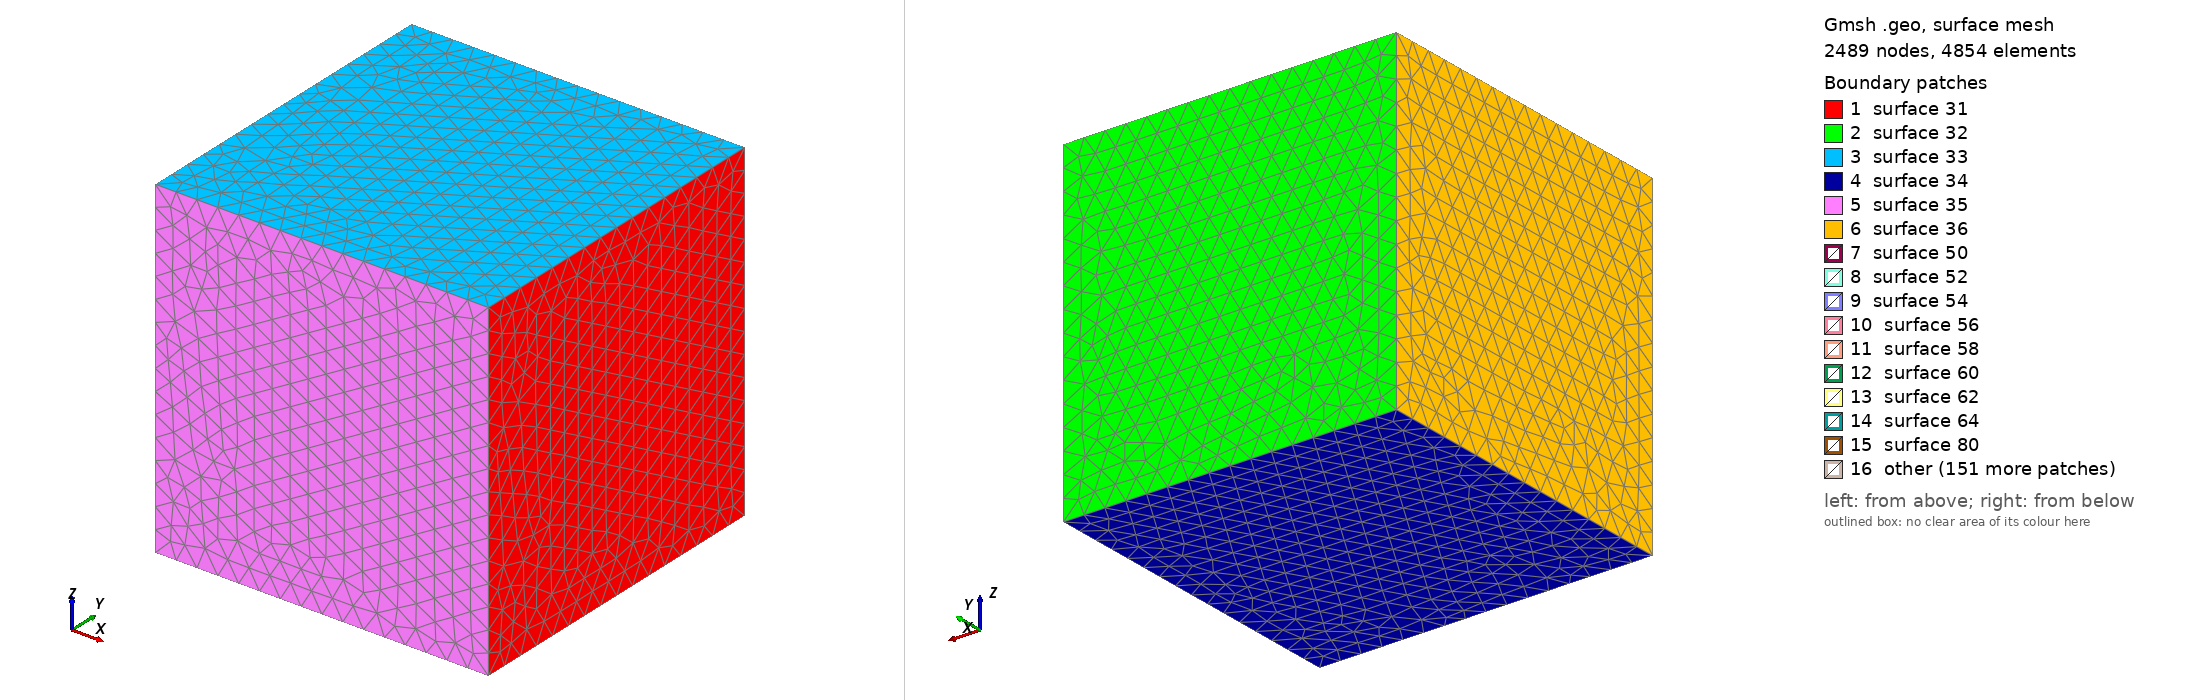

Gmsh geometry script, surface-meshed: 2489 nodes, 4854 surface elements. Boundary patches (legend numbers): 1 surface 31, 2 surface 32, 3 surface 33, 4 surface 34, 5 surface 35, 6 surface 36, 7 surface 50, 8 surface 52, 9 surface 54, 10 surface 56, 11 surface 58, 12 surface 60, 13 surface 62, 14 surface 64, 15 surface 80, 16 other. Left view from above one corner, right view from below the opposite corner. The script declares no physical surfaces, so the legend lists its geometric surfaces. The drawing asked Gmsh for element sizes between 1% and 20% of the model's largest extent; the script's own settings can give other sizes.

=== swiss-cheese3d.geo (drawn) ===
// Gmsh file for a cube of edge length 10 with a ball-shaped cavity in the
// the middle of radius 1. The object is centered around (0,0,0) and aligned
// with the axes.

// Define characteristic lengths of the edges to be used for point definition.
// Different characteristic lengths could be used for the corner points of
// the cube and the around the cavity.
lcar1 = 0.65;

// If we wanted to change these mesh sizes globally (without changing
// the above definitions), we could give a global scaling factor for
// all characteristic lengths on the command line with the `-clscale'
// option (or with `Mesh.CharacteristicLengthFactor' in an option
// file). For example, with:
//
// > gmsh t5.geo -clscale 1
//
// this input file produces a mesh of approximately 1,300 nodes and
// 11,000 tetrahedra. With
//
// > gmsh t5.geo -clscale 0.2
//
// the mesh counts approximately 350,000 nodes and 2.1 million
// tetrahedra. You can check mesh statistics in the graphical user
// interface with the `Tools->Statistics' menu.

// Define the corner points of the cube.
Point(1) = {5.0,5.0,5.0,lcar1};
Point(2) = {5.0,5.0,-5.0,lcar1};
Point(3) = {5.0,-5.0,5.0,lcar1};
Point(4) = {5.0,-5.0,-5.0,lcar1};
Point(5) = {-5.0,5.0,5.0,lcar1};
Point(6) = {-5.0,5.0,-5.0,lcar1};
Point(7) = {-5.0,-5.0,5.0,lcar1};
Point(8) = {-5.0,-5.0,-5.0,lcar1};

// Define cube lines.
Line(1) = {1,2};
Line(2) = {1,3};
Line(3) = {1,5};
Line(4) = {2,4};
Line(5) = {2,6};
Line(6) = {3,4};
Line(7) = {3,7};
Line(8) = {4,8};
Line(9) = {5,6};
Line(10) = {5,7};
Line(11) = {6,8};
Line(12) = {7,8};

// Define cube surfaces 
Line Loop(22) = {1,4,-6,-2};    Plane Surface(31) = {22};
Line Loop(23) = {1,5,-9,-3};    Plane Surface(32) = {23};
Line Loop(24) = {2,7,-10,-3};   Plane Surface(33) = {24};
Line Loop(25) = {4,8,-11,-5};   Plane Surface(34) = {25};
Line Loop(26) = {6,8,-12,-7};   Plane Surface(35) = {26};
Line Loop(27) = {9,11,-12,-10}; Plane Surface(36) = {27};

// Instead of using included files, we now use a user-defined function
// in order to carve some holes in the cube.
Function CheeseHole 
  // In the following commands we use the reserved variable name
  // `newp', which automatically selects a new point number. This
  // number is chosen as the highest current point number, plus
  // one. (Note that, analogously to `newp', the variables `newc',
  // `news', `newv' and `newreg' select the highest number amongst
  // currently defined curves, surfaces, volumes and `any entities
  // other than points', respectively.)
  p1 = newp; Point(p1) = {x,  y,  z,  lcar1} ;
  p2 = newp; Point(p2) = {x+r,y,  z,  lcar1} ;
  p3 = newp; Point(p3) = {x,  y+r,z,  lcar1} ;
  p4 = newp; Point(p4) = {x,  y,  z+r,lcar1} ;
  p5 = newp; Point(p5) = {x-r,y,  z,  lcar1} ;
  p6 = newp; Point(p6) = {x,  y-r,z,  lcar1} ;
  p7 = newp; Point(p7) = {x,  y,  z-r,lcar1} ;

  c1 = newreg; Circle(c1) = {p2,p1,p7};
  c2 = newreg; Circle(c2) = {p7,p1,p5};
  c3 = newreg; Circle(c3) = {p5,p1,p4};
  c4 = newreg; Circle(c4) = {p4,p1,p2};
  c5 = newreg; Circle(c5) = {p2,p1,p3};
  c6 = newreg; Circle(c6) = {p3,p1,p5};
  c7 = newreg; Circle(c7) = {p5,p1,p6};
  c8 = newreg; Circle(c8) = {p6,p1,p2};
  c9 = newreg; Circle(c9) = {p7,p1,p3};
  c10 = newreg; Circle(c10) = {p3,p1,p4};
  c11 = newreg; Circle(c11) = {p4,p1,p6};
  c12 = newreg; Circle(c12) = {p6,p1,p7};

  // We need non-plane surfaces to define the spherical holes. Here we
  // use ruled surfaces, which can have 3 or 4 sides:
  l1 = newreg; Line Loop(l1) = {c5,c10,c4};   Ruled Surface(newreg) = {l1};
  l2 = newreg; Line Loop(l2) = {c9,-c5,c1};   Ruled Surface(newreg) = {l2};
  l3 = newreg; Line Loop(l3) = {c12,-c8,-c1}; Ruled Surface(newreg) = {l3};
  l4 = newreg; Line Loop(l4) = {c8,-c4,c11};  Ruled Surface(newreg) = {l4};
  l5 = newreg; Line Loop(l5) = {-c10,c6,c3};  Ruled Surface(newreg) = {l5};
  l6 = newreg; Line Loop(l6) = {-c11,-c3,c7}; Ruled Surface(newreg) = {l6};
  l7 = newreg; Line Loop(l7) = {-c2,-c7,-c12};Ruled Surface(newreg) = {l7};
  l8 = newreg; Line Loop(l8) = {-c6,-c9,c2};  Ruled Surface(newreg) = {l8};

  // We then store the surface loops identification numbers in a list
  // for later reference (we will need these to define the final
  // volume):
  theloops[t] = newreg;
  Surface Loop(theloops[t]) = {l8+1,l5+1,l1+1,l2+1,l3+1,l7+1,l6+1,l4+1};

  thehole = newreg;
  // Don't define a volume for the ball -- it's supposed to be a cavity.
  Volume(thehole) = theloops[t] ;

Return

// Make some cavities.
x = -1.46317 ; y = -2.40772 ; z = 1.4293; r = 0.457792;
t = 1;
Call CheeseHole;

x = -1.49481 ; y = 3.86381 ; z = 2.32999; r = 0.423834;
t = 2;
Call CheeseHole;

x = 3.51252 ; y = -3.17091 ; z = 0.126542; r = 0.574615;
t = 3;
Call CheeseHole;

x = 1.80873 ; y = -1.3192 ; z = 0.449734; r = 0.815995;
t = 4;
Call CheeseHole;

x = 2.81175 ; y = -3.05816 ; z = 1.60204; r = 0.750539;
t = 5;
Call CheeseHole;

x = -1.64069 ; y = 0.642466 ; z = 1.57775; r = 0.758124;
t = 6;
Call CheeseHole;

x = -4.02354 ; y = 1.49486 ; z = -2.06116; r = 0.840947;
t = 7;
Call CheeseHole;

x = -1.23371 ; y = -4.12543 ; z = -3.45951; r = 0.725355;
t = 8;
Call CheeseHole;

x = -2.19689 ; y = -3.36984 ; z = 2.87567; r = 1.1617;
t = 9;
Call CheeseHole;

x = -3.4803 ; y = 2.57227 ; z = 0.0892171; r = 0.853531;
t = 10;
Call CheeseHole;

x = 3.05549 ; y = 1.74856 ; z = 2.26179; r = 0.82265;
t = 11;
Call CheeseHole;

x = -3.55543 ; y = 2.60709 ; z = 2.43619; r = 0.711617;
t = 12;
Call CheeseHole;

x = -1.70232 ; y = -4.56487 ; z = -0.28901; r = 0.42475;
t = 13;
Call CheeseHole;

x = -1.71015 ; y = 3.76747 ; z = -0.493561; r = 0.718423;
t = 14;
Call CheeseHole;

x = 0.839863 ; y = -3.57311 ; z = 4.26341; r = 0.409265;
t = 15;
Call CheeseHole;

x = 2.98551 ; y = 2.01366 ; z = -1.09315; r = 0.609814;
t = 16;
Call CheeseHole;

x = -4.32456 ; y = 4.29347 ; z = -4.05296; r = 0.627758;
t = 17;
Call CheeseHole;

x = -1.20392 ; y = -3.64129 ; z = -1.91227; r = 0.864392;
t = 18;
Call CheeseHole;

x = 3.75785 ; y = 4.00852 ; z = 4.17353; r = 0.790652;
t = 19;
Call CheeseHole;

x = -0.00189355 ; y = 1.9328 ; z = -4.14051; r = 0.83671;
t = 20;
Call CheeseHole;

// We define a physical volume for each hole:
//  Physical Volume (t) = thehole ;
//  Printf("Hole %g (center = {%g,%g,%g}, radius = %g) has number %g!",
//	 t, x, y, z, r, thehole) ;

// Define outer surface of the cube.
theloops[0] = newreg;
Surface Loop(theloops[0]) = {31,32,33,34,35,36};

// The volume of the cube, without the 5 holes, is now defined by 6
// surface loops: the first surface loop defines the exterior surface;
// the surface loops other than the first one define holes.  (Again,
// to reference an array of variables, its identifier is followed by
// square brackets):
v = newreg;
Volume(v) = {theloops[]};

// We finally define a physical volume for the elements discretizing
// the cube, without the holes (whose elements were already tagged
// with numbers 1 to 5 in the `For' loop):
Physical Volume (newv) = v;
